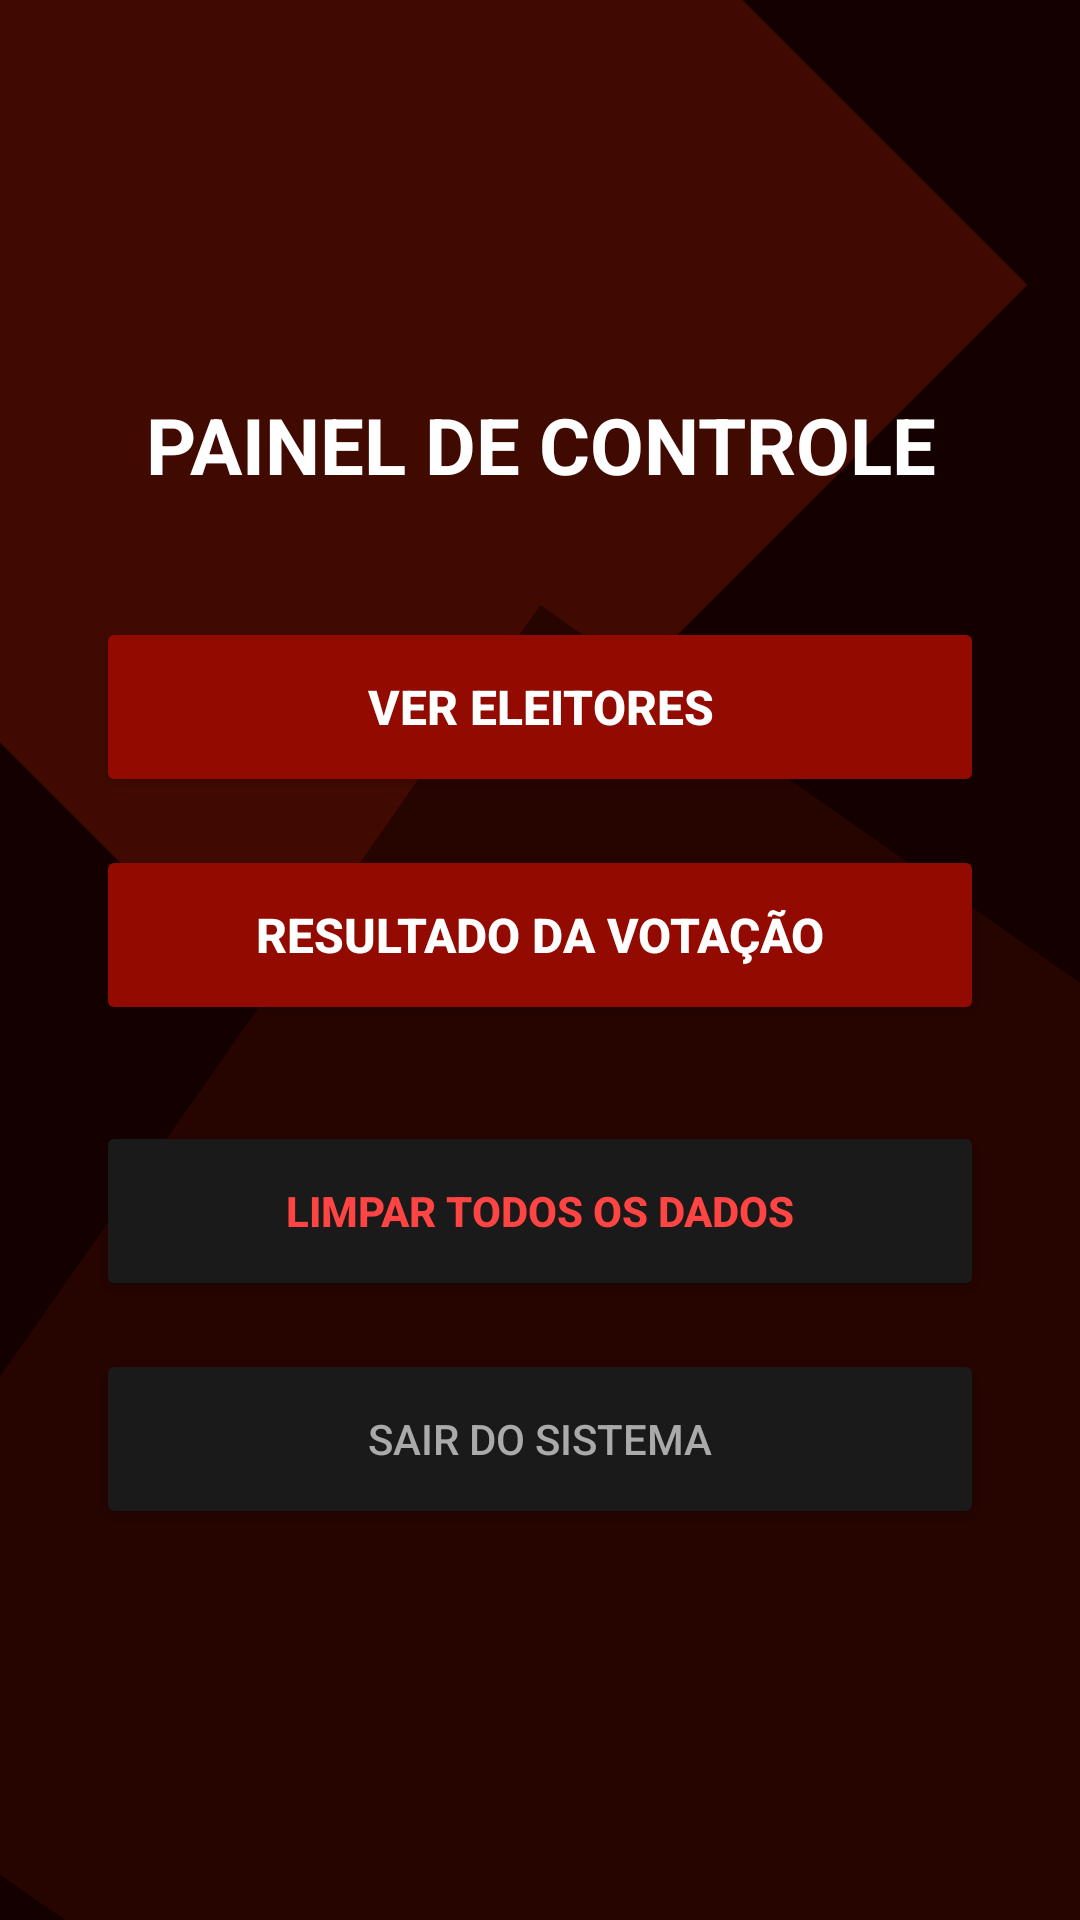

Produce the Android XML layout that renders to this screen, including the resource entries it uses.
<!-- AndroidManifest.xml: application theme Theme.SistemaEleicaoP1 -->
<!-- res/layout/activity_main.xml -->
<?xml version="1.0" encoding="utf-8"?>
<androidx.constraintlayout.widget.ConstraintLayout xmlns:android="http://schemas.android.com/apk/res/android"
    xmlns:app="http://schemas.android.com/apk/res-auto"
    xmlns:tools="http://schemas.android.com/tools"
    android:id="@+id/main"
    android:layout_width="match_parent"
    android:layout_height="match_parent"
    android:background="#150000"
    tools:context=".MainActivity">

    <View
        android:layout_width="350dp"
        android:layout_height="350dp"
        android:background="#400A00"
        android:rotation="-45"
        android:translationX="-80dp"
        android:translationY="-80dp"
        app:layout_constraintStart_toStartOf="parent"
        app:layout_constraintTop_toTopOf="parent" />

    <View
        android:layout_width="450dp"
        android:layout_height="450dp"
        android:background="#260400"
        android:rotation="35"
        android:translationX="100dp"
        android:translationY="100dp"
        app:layout_constraintBottom_toBottomOf="parent"
        app:layout_constraintEnd_toEndOf="parent" />

    <LinearLayout
        android:layout_width="match_parent"
        android:layout_height="wrap_content"
        android:gravity="center_horizontal"
        android:orientation="vertical"
        android:padding="32dp"
        app:layout_constraintBottom_toBottomOf="parent"
        app:layout_constraintEnd_toEndOf="parent"
        app:layout_constraintStart_toStartOf="parent"
        app:layout_constraintTop_toTopOf="parent">

        <TextView
            android:id="@+id/textView"
            android:layout_width="match_parent"
            android:layout_height="wrap_content"
            android:layout_marginBottom="40dp"
            android:text="PAINEL DE CONTROLE"
            android:textAlignment="center"
            android:textColor="#FFFFFF"
            android:textSize="26sp"
            android:textStyle="bold" />

        <Button
            android:id="@+id/btnEleitores"
            android:layout_width="match_parent"
            android:layout_height="60dp"
            android:layout_marginBottom="16dp"
            android:backgroundTint="#920A00"
            android:text="VER ELEITORES"
            android:textColor="#FFFFFF"
            android:textSize="16sp"
            android:textStyle="bold" />

        <Button
            android:id="@+id/btnResultado"
            android:layout_width="match_parent"
            android:layout_height="60dp"
            android:layout_marginBottom="32dp"
            android:backgroundTint="#920A00"
            android:text="RESULTADO DA VOTAÇÃO"
            android:textColor="#FFFFFF"
            android:textSize="16sp"
            android:textStyle="bold" />

        <Button
            android:id="@+id/btnLimparDados"
            android:layout_width="match_parent"
            android:layout_height="60dp"
            android:layout_marginBottom="16dp"
            android:backgroundTint="#1A1A1A"
            android:text="LIMPAR TODOS OS DADOS"
            android:textColor="#FF4444"
            android:textSize="14sp"
            android:textStyle="bold" />

        <Button
            android:id="@+id/btnSair"
            android:layout_width="match_parent"
            android:layout_height="60dp"
            android:backgroundTint="#1A1A1A"
            android:text="SAIR DO SISTEMA"
            android:textColor="#AAAAAA"
            android:textSize="14sp" />

    </LinearLayout>

</androidx.constraintlayout.widget.ConstraintLayout>
<!-- resources referenced by this layout -->
<resources>
  <style name="Theme.SistemaEleicaoP1" parent="Base.Theme.SistemaEleicaoP1" />
  <style name="Base.Theme.SistemaEleicaoP1" parent="Theme.Material3.DayNight.NoActionBar">
          
          
      </style>
</resources>
